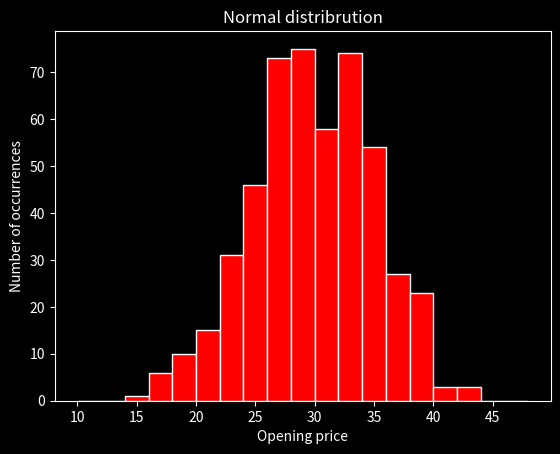

Recreate this plot in Python.
import matplotlib.pyplot as plt
import numpy as np

val=np.random.normal(size=(500), scale=5, loc=30)

bins=np.arange(10,50,2)
# print(bins)

# print(plt.style.available)
plt.style.use('dark_background')
plt.hist(val, bins=bins, edgecolor = 'w', color = 'r')
plt.xlabel('Opening price')
plt.ylabel('Number of occurrences')
plt.title('Normal distribrution')
# plt.xticks(bins)
# plt.grid()
plt.savefig("Q.2.png")
plt.show()